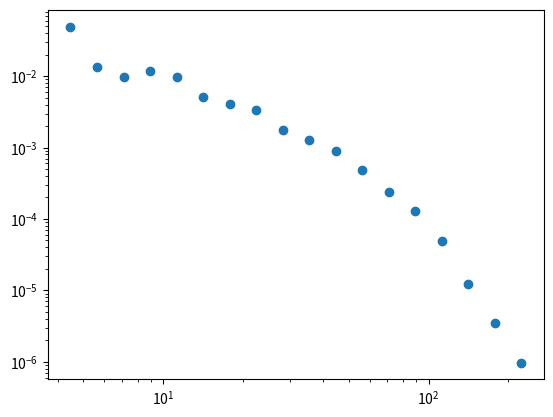

Write the Python code that produced this figure. (Note: this script raises an exception after producing the figure.)
"""
fitting code, ready to be used by mokas
"""
import sys
import scipy
from scipy.optimize import leastsq
import numpy as np
import matplotlib.pyplot as plt
# define a number of fitting functions



class Size_Distribution:
    def __init__(self, n_params=3):

        if n_params == 3:
            self.y = self._th_PS_3p
        elif n_params == 4:
            self.y = self._th_PS_4p

        p = ['A', 'tau', 'S0', 'n']
        self.params = p[:n_params]
        self.n_params = n_params

    def _th_PS_3p(self, p, S):
        return p[0]*S**(-p[1])*np.exp(-(S/p[2]))

    def _th_PS_4p(self, p, S):
        return p[0]*S**(-p[1])*np.exp(-(S/p[2])**p[3])

    def jacobian(self, p, S, sigma=1.):
        if self.n_params == 3:
            y = self.y(p, S)
            dy_dA = y / p[0]
            dy_tau = - y * np.log(S)
            dy_S0 = S * y / p[2]**2
            jac = np.array([dy_dA, dy_tau, dy_S0])
            jac = jac / sigma
            return np.transpose(jac)
        elif self.n_params == 4:
            y = self._th_PS_4p(p, S)
            return None

    def p0_guess(self, S, PS):
        lenS = len(S)//2
        tau, logA = np.polyfit(np.log10(S[:lenS]), np.log10(PS[:lenS]),1)
        A = 10**(logA)
        S0, _A = np.polyfit(S[lenS:], np.log10(PS[lenS:]),1)
        if self.n_params == 3:
            p0 = [A, -tau, -1./S0]
            print("Initial guess: %.2f, %.2f, %.2f" % tuple(p0))
            return p0
        elif self.n_params == 4:
            return [A, -tau, -1./S0, 1.]

    @property
    def repr(self):
        if self.n_params == 3:
            return r"$A S^{-\tau} exp(-S/S_0)$"
        elif self.n_params == 4:
            return r"$A S^{-\tau} exp(-(S/S_0)^n)$"

class LogSize_Distribution:
    def __init__(self, n_params=3):

        if n_params == 3:
            self.y = self._th_PS_3p
        elif n_params == 4:
            self.y = self._th_PS_4p

        p = ['logA', 'tau', 'S0', 'n']
        self.params = p[:n_params]
        self.n_params = n_params

    def _th_PS_3p(self, p, x):
        return p[0] - p[1] * x - 10**(x)/p[2]*np.log10(np.e)

    @property
    def repr(self):
        if self.n_params == 3:
            return r"$logA - \tau log(S) - 10**S/S_0)$"
        elif self.n_params == 4:
            return r"$A S^{-\tau} exp(-(S/S_0)^n)$"


class Model():
    """
    link data to theory, provides residual and cost function
    """
    def __init__(self, x, y, theory, p0=None, y_err=None, linlog='log', use_jacobian=False):
        self.x = x
        self.y = y
        self.theory = theory
        self.linlog = linlog
        if y_err is not None:
            self.sigma = y_err
        else:
            self.sigma = 1.
        self.use_jacobian = use_jacobian
        if p0 is None:
            self.p0 = self.theory.p0_guess(x, y)
        self.maxfev = len(self.p0) * 1000


    def residual(self, _params):
        y = self.y
        P = self.theory.y(_params, self.x)
        if self.linlog == 'lin':
            return (P - y)/self.sigma
        elif self.linlog == 'log':
            #return np.log10(self.theory(_params, self.x)) - np.log10(self.y)
            return (scipy.log10(P/self.sigma) - scipy.log10(y/self.sigma))
            #return np.log10(y_th) - np.log10(y)

    def jacobian(self, _params):
        jac = self.theory.jacobian(_params, self.x, self.sigma)
        #print(jac)
        return jac
        
    def get_params(self):
        if self.use_jacobian:
            try:
                full_output = leastsq(self.residual, self.p0, 
                    col_deriv=self.jacobian, full_output=True, maxfev=self.maxfev)
            except:
                return [], [None], 0
        else:
            try:
                full_output = leastsq(self.residual, self.p0, full_output=True, maxfev=self.maxfev)
            except:
                return [], [None], 0

        params, covmatrix, infodict, mesg, ier = full_output
        print(mesg)
        print("%i iterations" % infodict['nfev'])
        params_err = self._get_params_err(params, covmatrix)
        if ier in range(1,5):
            return params, params_err, ier
        else:
            return params, len(params) * [None], ier

    def _get_params_err(self, params, covmatrix):
        res = self.residual(params)
        cst = np.dot(res, res)
        lenData = len(self.x)
        try:
            print("Cost: %f" % cst)
            # Standard error of the regression
            ser = (cst/(lenData - len(params)))
            stDevParams = [(covmatrix[i,i] * ser)**0.5 for i in range(len(params))]
            return stDevParams
        except:
            return None

if __name__ == "__main__":
    plt.close("all")
    S = np.array([  2.81838293,   4.46683592,   5.62341325,   7.07945784,
         8.91250938,  11.22018454,  14.12537545,  17.7827941 ,
        22.38721139,  28.18382931,  35.48133892,  44.66835922,
        56.23413252,  70.79457844,  89.12509381, 112.20184543,
       141.25375446, 177.827941  , 223.87211386, 281.83829313])


    PS = np.array([6.03918636e-02, 4.96146847e-02, 1.32969863e-02, 9.61434072e-03,
       1.16872056e-02, 9.75415774e-03, 5.17266614e-03, 4.05463973e-03,
       3.32478790e-03, 1.75146325e-03, 1.27128741e-03, 8.93676337e-04,
       4.79509103e-04, 2.42223463e-04, 1.27224278e-04, 4.98367412e-05,
       1.23158718e-05, 3.49387310e-06, 9.71348718e-07, 7.71569712e-07])

    PS_err =  np.array([9.80649538e-04, 5.64035195e-04, 2.36331203e-04, 1.59923820e-04,
       1.39911618e-04, 1.01628995e-04, 5.89226549e-05, 4.14615105e-05,
       2.98338999e-05, 1.72135753e-05, 1.16519032e-05, 7.76152769e-06,
       4.51695233e-06, 2.55039077e-06, 1.46827903e-06, 7.29987164e-07,
       2.88257843e-07, 1.21956242e-07, 5.10785550e-08, 3.61608513e-08])

    nmax = -8
    S, PS, PS_err = S[1:-1], PS[1:-1], PS_err[1:-1]
    n_params = 3
    p00 = [3, 1.1, 820, 1]
    p0 = p00[:n_params]
    # log_data = True
    # if not log_data:
    #     plt.figure()
    #     sd = LogSize_Distribution(n_params)
    #     #model = Model(S, PS, sd, p0, PS_err, 'log')
    #     model = Model(S, PS, sd, p0, PS_err, 'log')
    #     params, errors, ier = model.get_params()
    #     print(sd.repr)
    #     for q in zip(sd.params, params, errors):
    #         print("%s: %.3f +/- %.3f" % q)
    #     plt.plot(np.log10(S), np.log10(PS), 'o')
    #     plt.plot(np.log10(S), sd.theory(params, np.log10(S)), '--', label=sd.repr)

    if True:
        fig, ax = plt.subplots()
        #plt.figure()
        n_params = 3
        p0 = p00[:n_params]
        theory = Size_Distribution(n_params)
        #PS_err = None
        #model = Model(S, PS, theory, p0, PS_err,'log')
        model = Model(S, PS, theory, y_err=PS_err, p0=None, linlog='log', use_jacobian=False)
        params, errors, ier = model.get_params()
        print(theory.repr)
        for q in zip(theory.params, params, errors):
            print("%s: %.2f +/- %.2f" % q)
        #plt.loglog(S, PS, 'o')
        ax.loglog(S, PS, 'o')
        #plt.errorbar(S, PS, yerr=10*PS_err, ms=4, fmt="o", ecolor='g', capthick=2)
        ax.loglog(S, theory.y(params, S), '--', label=theory.repr)
        ax.legend()
    plt.show()